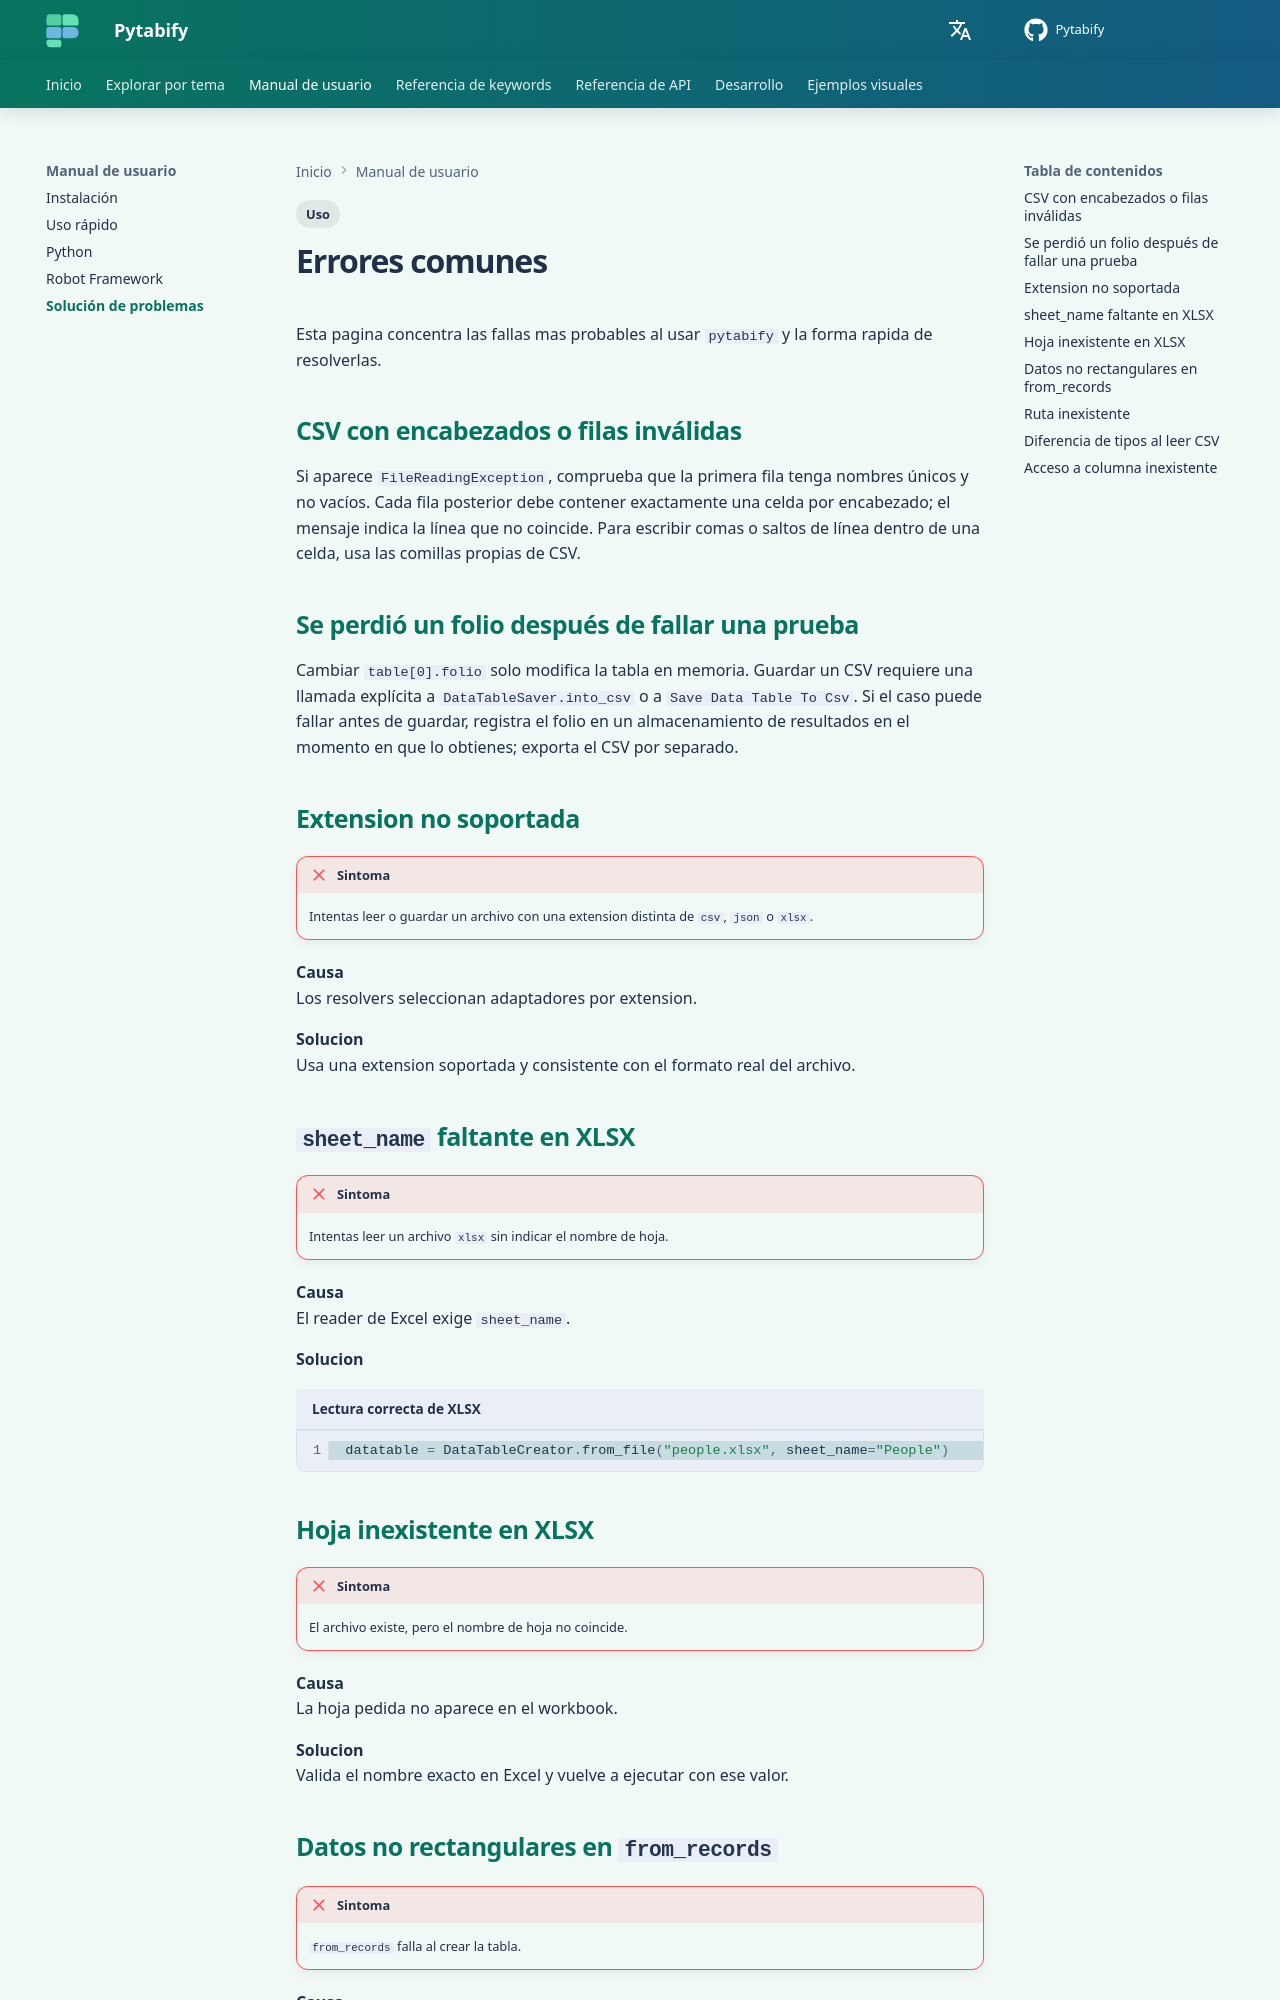

repository: angel-valdezzz/pytabify · page: es/troubleshooting/common-errors/index.html · generator: mkdocs

# Errores comunes

Esta pagina concentra las fallas mas probables al usar `pytabify` y la forma rapida de resolverlas.

## CSV con encabezados o filas inválidas

Si aparece `FileReadingException`, comprueba que la primera fila tenga nombres únicos y no vacíos. Cada fila posterior debe contener exactamente una celda por encabezado; el mensaje indica la línea que no coincide. Para escribir comas o saltos de línea dentro de una celda, usa las comillas propias de CSV.

## Se perdió un folio después de fallar una prueba

Cambiar `table[0].folio` solo modifica la tabla en memoria. Guardar un CSV requiere una llamada explícita a `DataTableSaver.into_csv` o a `Save Data Table To Csv`. Si el caso puede fallar antes de guardar, registra el folio en un almacenamiento de resultados en el momento en que lo obtienes; exporta el CSV por separado.

## Extension no soportada

!!! failure "Sintoma"
    Intentas leer o guardar un archivo con una extension distinta de `csv`, `json` o `xlsx`.

**Causa**  
Los resolvers seleccionan adaptadores por extension.

**Solucion**  
Usa una extension soportada y consistente con el formato real del archivo.

## `sheet_name` faltante en XLSX

!!! failure "Sintoma"
    Intentas leer un archivo `xlsx` sin indicar el nombre de hoja.

**Causa**  
El reader de Excel exige `sheet_name`.

**Solucion**  

```python title="Lectura correcta de XLSX"
datatable = DataTableCreator.from_file("people.xlsx", sheet_name="People")
```

## Hoja inexistente en XLSX

!!! failure "Sintoma"
    El archivo existe, pero el nombre de hoja no coincide.

**Causa**  
La hoja pedida no aparece en el workbook.

**Solucion**  
Valida el nombre exacto en Excel y vuelve a ejecutar con ese valor.
